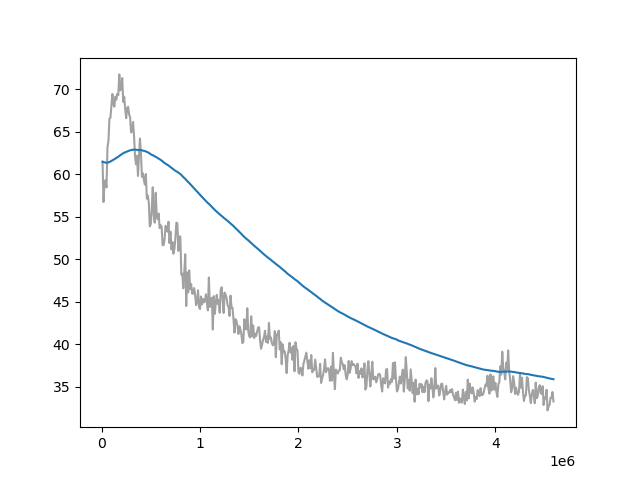

Values plotted in this chart, from the file beside it:
Wall time, Step, Value
1713025645, 10000, 61.48
1713025733, 20000, 56.74
1713025822, 30000, 59.08
1713025911, 40000, 59.31
1713026000, 50000, 58.46
1713026088, 60000, 63.17
1713026177, 70000, 63.94
1713026269, 80000, 66.56
1713026359, 90000, 66.67
1713026448, 100000, 68.11
1713026539, 110000, 69.46
1713026631, 120000, 68.29
1713026722, 130000, 67.97
1713026814, 140000, 69.15
1713026904, 150000, 68.79
1713026992, 160000, 69.48
1713027084, 170000, 69.33
1713027175, 180000, 71.77
1713027265, 190000, 69.89
1713027357, 200000, 70.35
1713027447, 210000, 71.34
1713027537, 220000, 68.52
1713027625, 230000, 69.14
1713027714, 240000, 67.7
1713027803, 250000, 66.61
1713027893, 260000, 67.78
1713027980, 270000, 67.96
1713028070, 280000, 67.07
1713028159, 290000, 66.68
1713028247, 300000, 64.93
1713028336, 310000, 65.08
1713028427, 320000, 66.17
1713028517, 330000, 64.52
1713028608, 340000, 62.12
1713028697, 350000, 61.17
1713028785, 360000, 62.18
1713028874, 370000, 59.81
1713028959, 380000, 62.15
1713029049, 390000, 64.21
1713029139, 400000, 62.51
1713029228, 410000, 59.72
1713029318, 420000, 60.12
1713029407, 430000, 59.32
1713029497, 440000, 58.79
1713029584, 450000, 60.03
1713029672, 460000, 57.13
1713029763, 470000, 57.49
1713029853, 480000, 56.61
1713029943, 490000, 53.86
1713030033, 500000, 54.14
1713030124, 510000, 55.93
1713030214, 520000, 58.47
1713030306, 530000, 55.28
1713030395, 540000, 54.3
1713030482, 550000, 57.83
1713030574, 560000, 55.18
1713030662, 570000, 54.69
1713030751, 580000, 55.37
1713030841, 590000, 53.66
1713030930, 600000, 54.0
... 399 more rows
